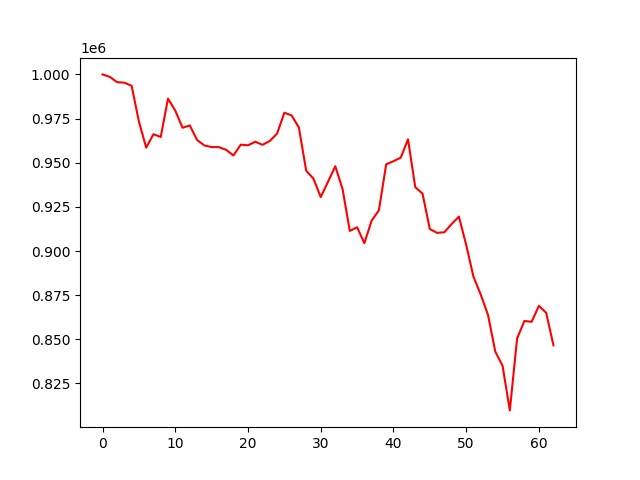

Data behind this chart, as committed beside it:
, 0
0, 1000000
1, 998586
2, 995613
3, 995310
4, 993543
5, 973286
6, 958547
7, 966127
8, 964577
9, 986254
10, 979509
11, 969804
12, 971079
13, 962851
14, 959800
15, 958840
16, 958840
17, 957269
18, 954113
19, 960204
20, 959864
21, 961884
22, 960122
23, 962303
24, 966511
25, 978300
26, 976779
27, 969890
28, 945495
29, 940984
30, 930554
31, 939185
32, 947990
33, 935150
34, 911383
35, 913449
36, 904428
37, 917189
38, 923063
39, 949086
40, 950858
41, 952858
42, 963251
43, 936177
44, 932482
45, 912448
46, 910277
47, 910622
48, 915321
49, 919475
50, 903485
51, 885498
52, 875342
53, 863877
54, 843060
55, 835093
56, 809767
57, 850434
58, 860401
59, 859933
... 3 more rows
